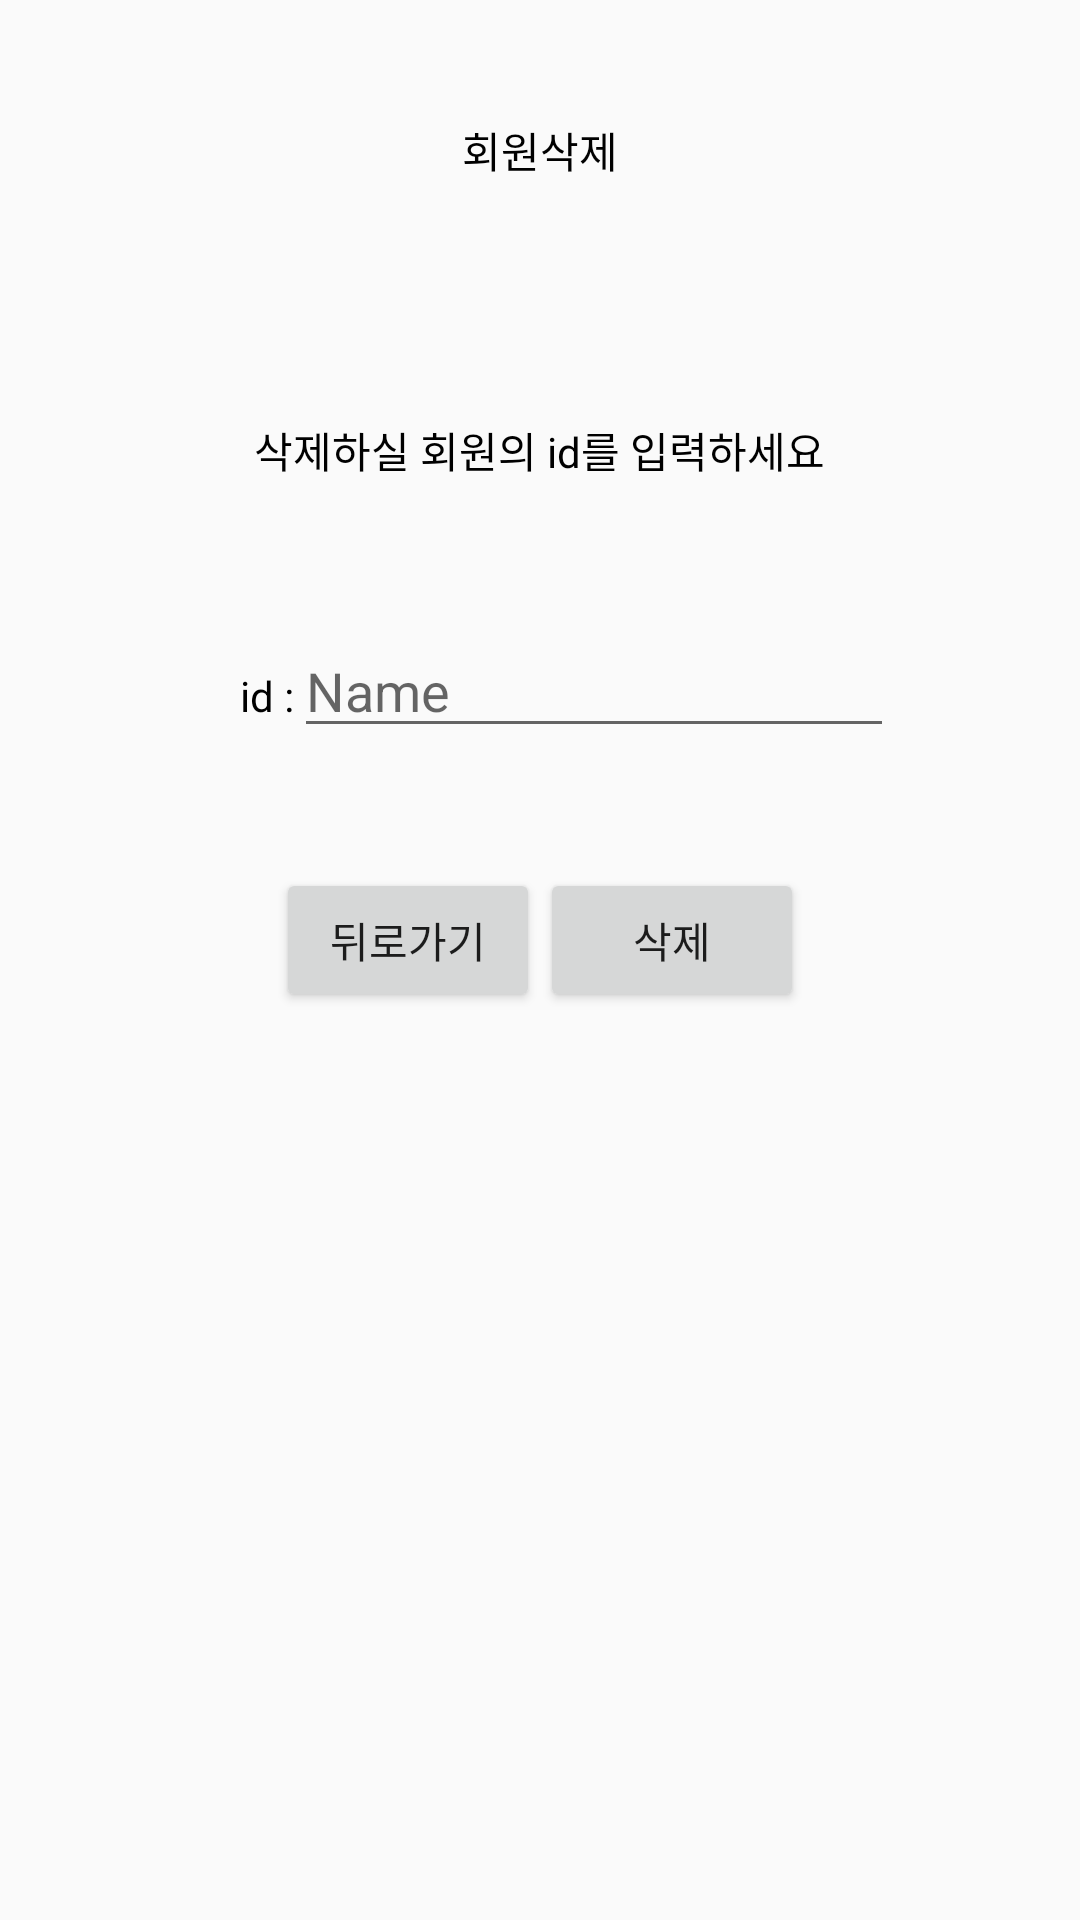

Here is an Android app screen rendered from its layout file. Give the layout XML and the strings, colors and styles it references.
<!-- AndroidManifest.xml: application theme Theme.GYM -->
<!-- res/layout/activity_delete.xml -->
<?xml version="1.0" encoding="utf-8"?>
<LinearLayout xmlns:android="http://schemas.android.com/apk/res/android"
    xmlns:app="http://schemas.android.com/apk/res-auto"
    xmlns:tools="http://schemas.android.com/tools"
    android:layout_width="match_parent"
    android:layout_height="match_parent"
    android:orientation="vertical"
    tools:context=".SignUpActivity">

    <LinearLayout
        android:layout_width="match_parent"
        android:gravity="center"
        android:layout_height="100dp">

        <TextView
            android:text="회원삭제"
            android:textColor="@color/black"
            android:layout_width="wrap_content"
            android:layout_height="wrap_content" />
    </LinearLayout>
    <LinearLayout
        android:layout_width="match_parent"
        android:gravity="center"
        android:layout_height="100dp">

        <TextView
            android:text="삭제하실 회원의 id를 입력하세요"
            android:textColor="@color/black"
            android:layout_width="wrap_content"
            android:layout_height="wrap_content" />
    </LinearLayout>


    <LinearLayout
        android:padding="8dp"
        android:layout_width="match_parent"
        android:layout_height="wrap_content">
        <TextView
            android:text="id :"
            android:textColor="@color/black"
            android:gravity="right"
            android:layout_width="90dp"
            android:layout_height="wrap_content" />
        <EditText
            android:id="@+id/tv_name"
            android:hint="Name"
            android:layout_width="200dp"
            android:layout_height="wrap_content" />
    </LinearLayout>

    <LinearLayout
        android:padding="8dp"
        android:layout_width="match_parent"
        android:layout_height="wrap_content">

    </LinearLayout>
    <LinearLayout
        android:padding="16dp"
        android:gravity="center_horizontal"
        android:layout_width="match_parent"
        android:layout_height="wrap_content">
        <Button
            android:id="@+id/tv_back_button"
            android:text="뒤로가기"
            android:layout_width="wrap_content"
            android:layout_height="wrap_content" />
        <Button
            android:id="@+id/tv_delete_button"
            android:text="삭제"
            android:layout_width="wrap_content"
            android:layout_height="wrap_content" />
    </LinearLayout>

</LinearLayout>
<!-- resources referenced by this layout -->
<resources>
  <style name="Theme.GYM" parent="Theme.AppCompat.Light.NoActionBar">
          
          <item name="colorPrimary">@color/purple_500</item>
          <item name="colorPrimaryVariant">@color/purple_700</item>
          <item name="colorOnPrimary">@color/white</item>
          
          <item name="colorSecondary">@color/teal_200</item>
          <item name="colorSecondaryVariant">@color/teal_700</item>
          <item name="colorOnSecondary">@color/black</item>
          
          <item name="android:statusBarColor" tools:targetApi="l">?attr/colorPrimaryVariant</item>
          
      </style>
  <!-- not gathered from this repository: default colours our renderer supplied (Android Studio template values) -->
  <color name="purple_500">#FF6200EE</color>
  <color name="purple_700">#FF3700B3</color>
  <color name="teal_200">#FF03DAC5</color>
  <color name="teal_700">#FF018786</color>
  <color name="black">#FF000000</color>
  <color name="white">#FFFFFFFF</color>
</resources>
